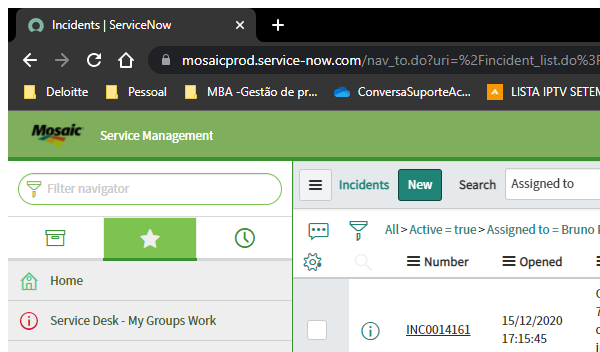
Task: Robotic Enterprise Framework
Workflow: Mosaic_ServiceNow_ExtraçãoTabelaIncidentes

Step 1: Attach Browser 'Incidents Page' in window 'Incidents | ServiceNow' (firefox.exe)

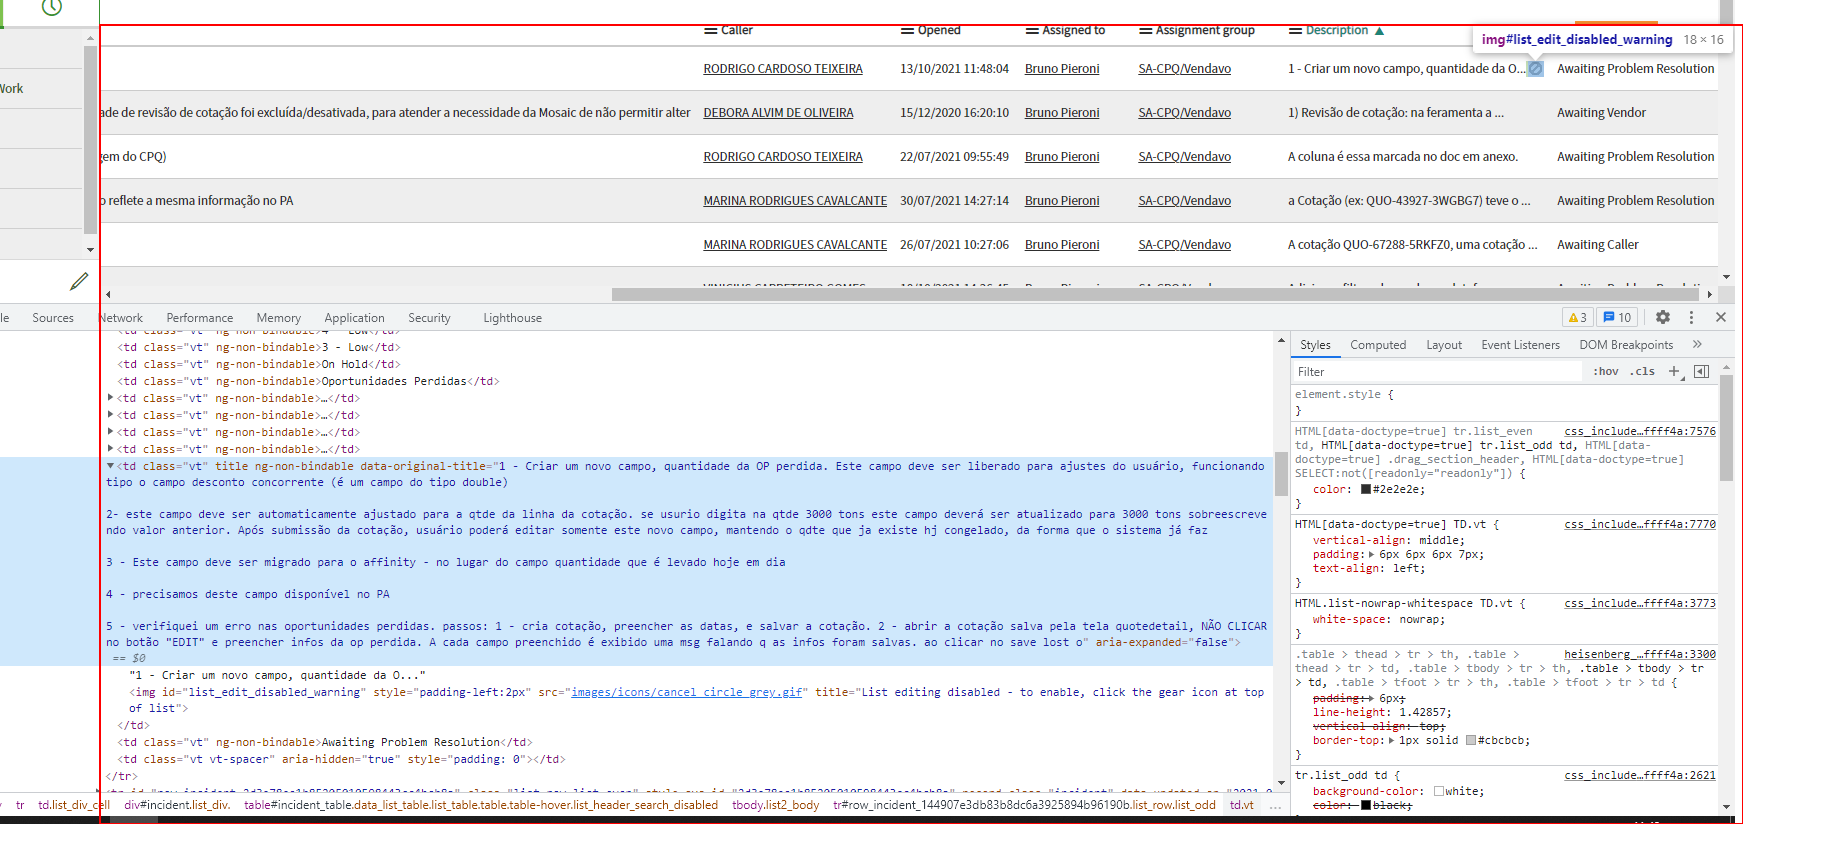
Step 2: get-text from the table

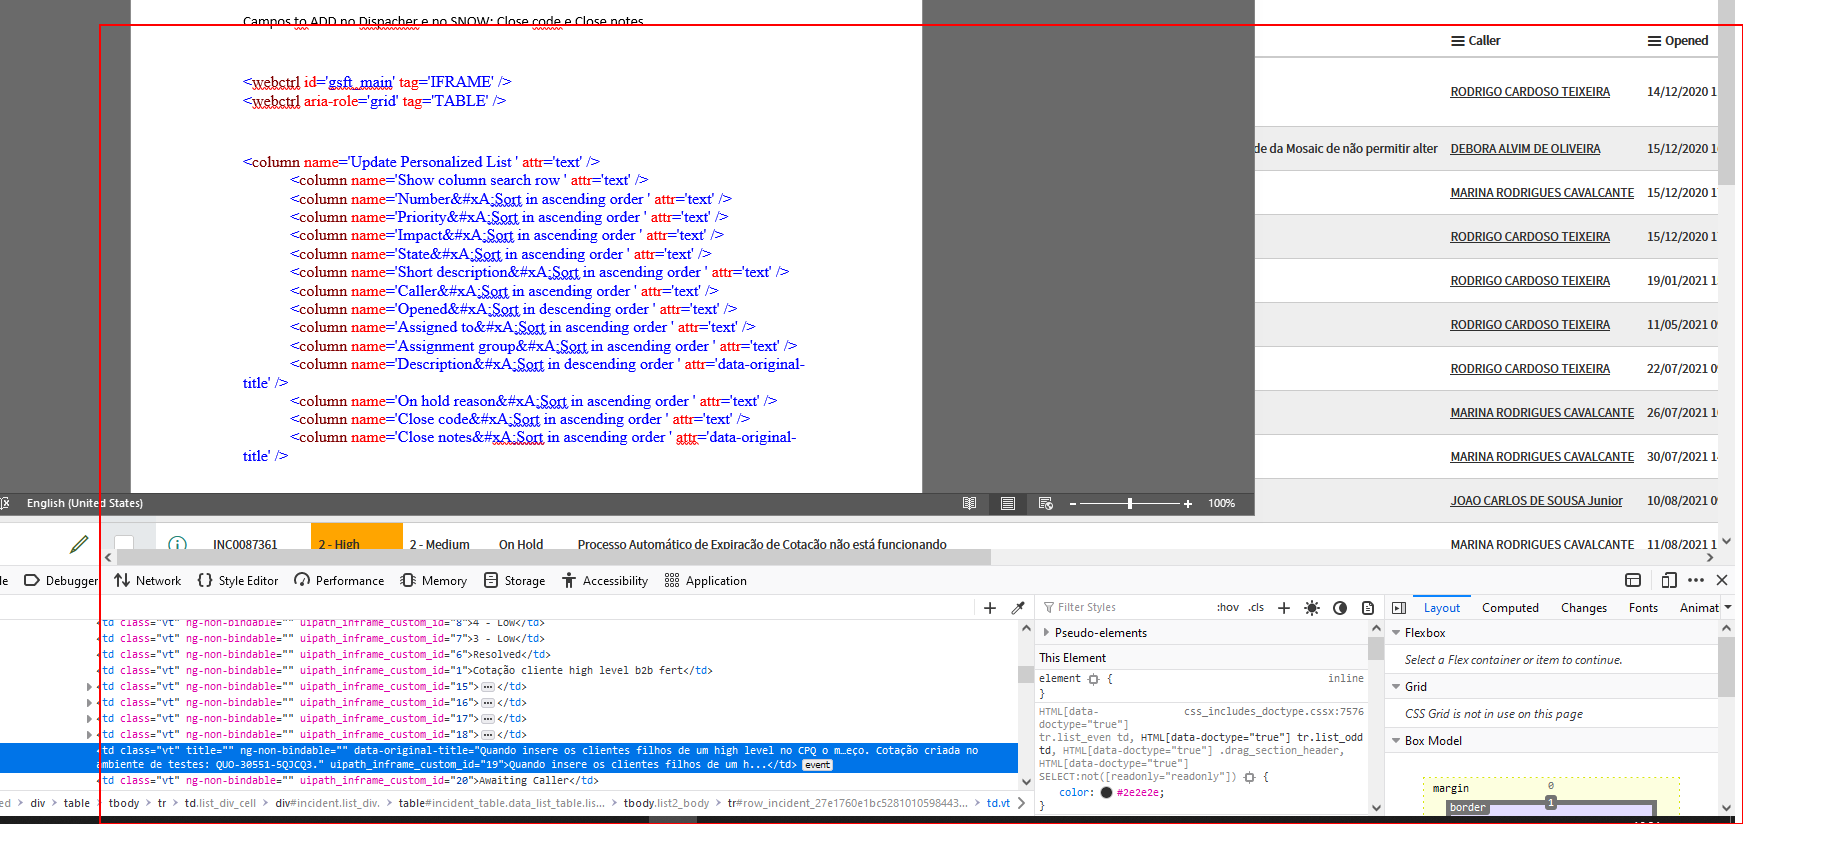
Step 3: get-text from the table